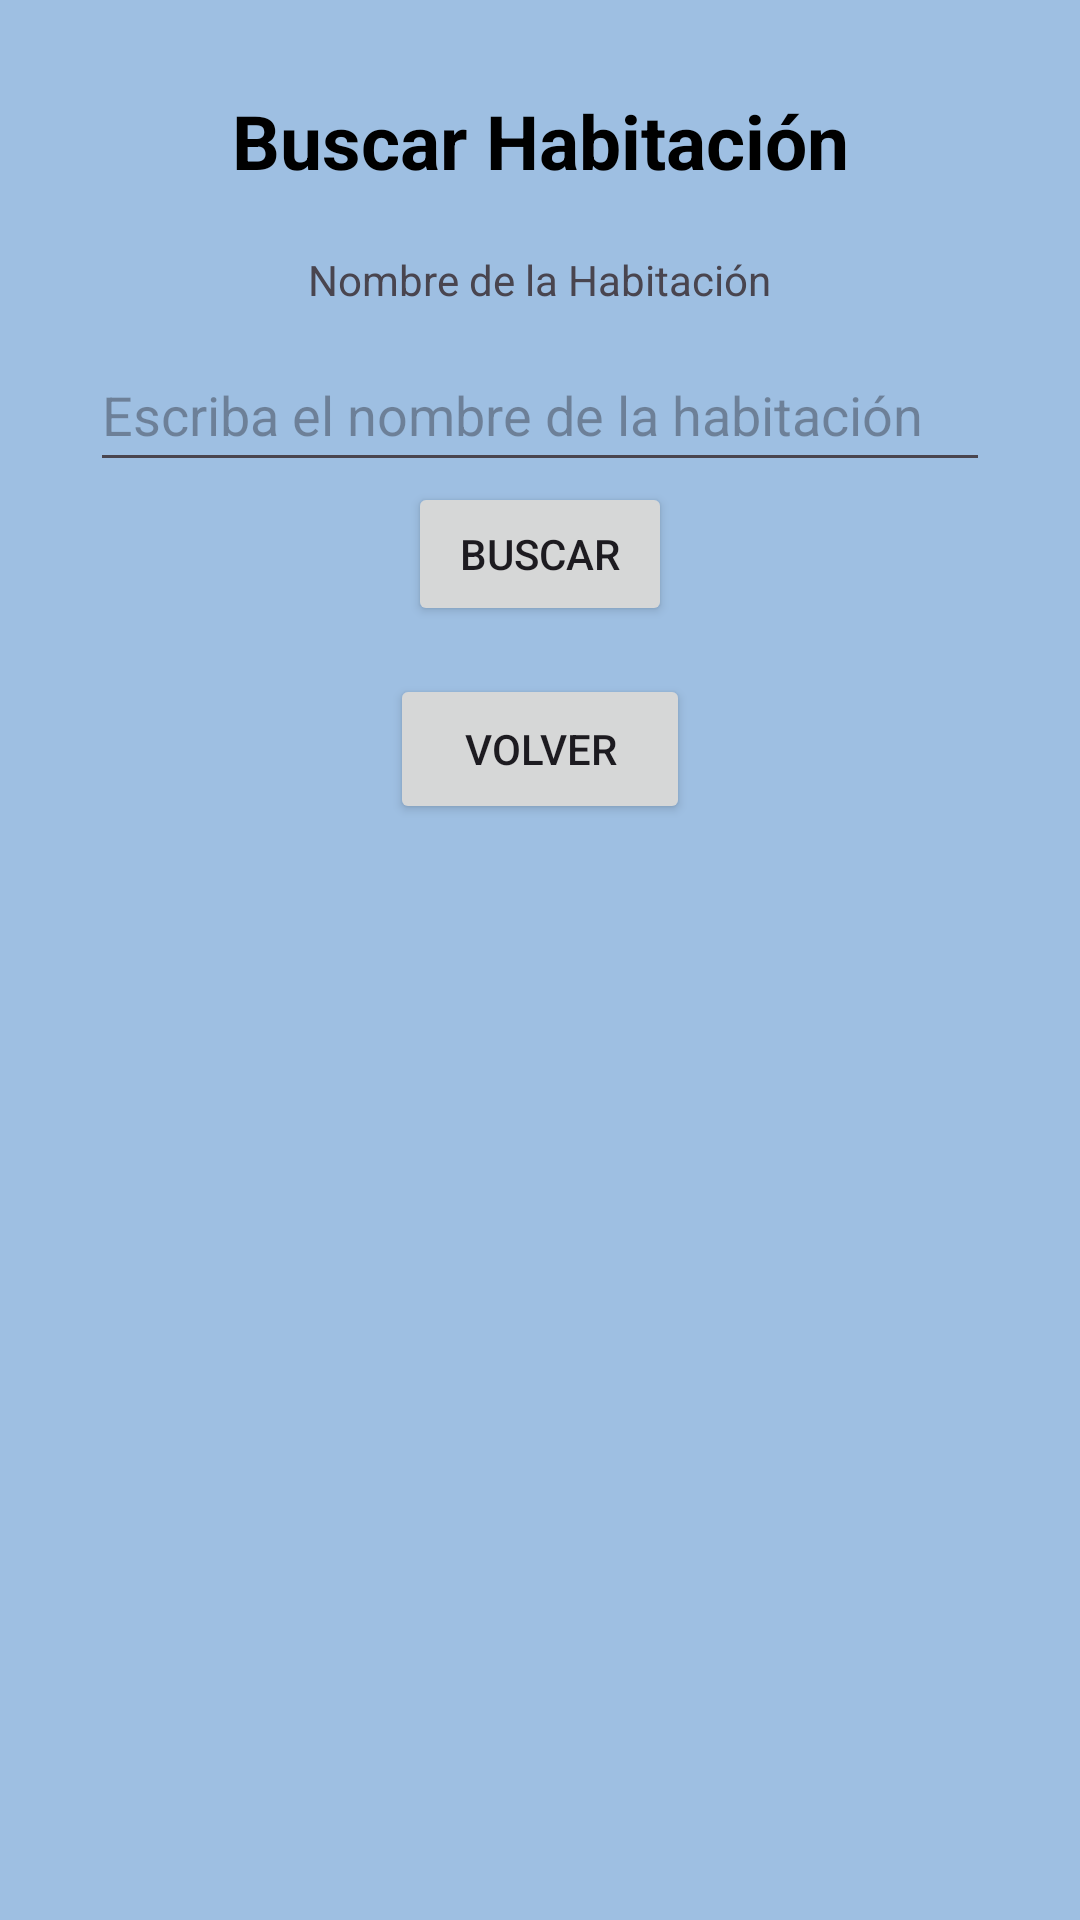

The Android layout XML behind this screen, and the referenced resources:
<!-- AndroidManifest.xml: application theme Theme.EnergySaver -->
<!-- res/layout/activity_buscar_habitacion.xml -->
<?xml version="1.0" encoding="utf-8"?>
<LinearLayout xmlns:android="http://schemas.android.com/apk/res/android"
    xmlns:app="http://schemas.android.com/apk/res-auto"
    xmlns:tools="http://schemas.android.com/tools"
    android:layout_width="match_parent"
    android:layout_height="match_parent"
    android:orientation="vertical"
    android:background="#9EBFE2"
    android:padding="20dp"
    tools:context=".BuscarHabitacion">
    
    <TextView
        android:layout_width="match_parent"
        android:layout_height="wrap_content"
        android:layout_gravity="center_horizontal"
        android:gravity="center"
        android:paddingTop="10dp"
        android:paddingBottom="10dp"
        android:text="@string/searchRoom"
        android:textStyle="bold"
        android:textSize="25sp"
        android:textColor="@color/black"
        />

    <TextView
        android:layout_width="wrap_content"
        android:layout_height="wrap_content"
        android:layout_gravity="center_horizontal"
        android:paddingTop="10dp"
        android:paddingBottom="10dp"
        android:text="Nombre de la Habitación"
        />

    <EditText
        android:id="@+id/buscarHabitacion"
        android:layout_width="300dp"
        android:layout_height="wrap_content"
        android:hint="Escriba el nombre de la habitación"
        android:inputType="text"
        android:layout_gravity="center_horizontal"
        android:minHeight="48dp" />

    <Button
        android:id="@+id/btnBuscarHabitacion"
        android:layout_width="wrap_content"
        android:layout_height="wrap_content"
        android:layout_gravity="center_horizontal"
        android:onClick="onClick"
        android:text="Buscar" />

    <Button
        android:id="@+id/btnVolver"
        android:layout_width="100dp"
        android:layout_height="50dp"
        android:layout_gravity="center_horizontal"
        android:layout_marginTop="16dp"
        android:text="@string/volver" />

</LinearLayout>
<!-- resources referenced by this layout -->
<resources>
  <string name="searchRoom">Buscar Habitación</string>
  <string name="volver">Volver</string>
  <style name="Theme.EnergySaver" parent="Base.Theme.EnergySaver" />
  <style name="Base.Theme.EnergySaver" parent="Theme.Material3.DayNight.NoActionBar">
          
          
      </style>
  <!-- not gathered from this repository: default colours our renderer supplied (Android Studio template values) -->
  <color name="black">#FF000000</color>
</resources>
